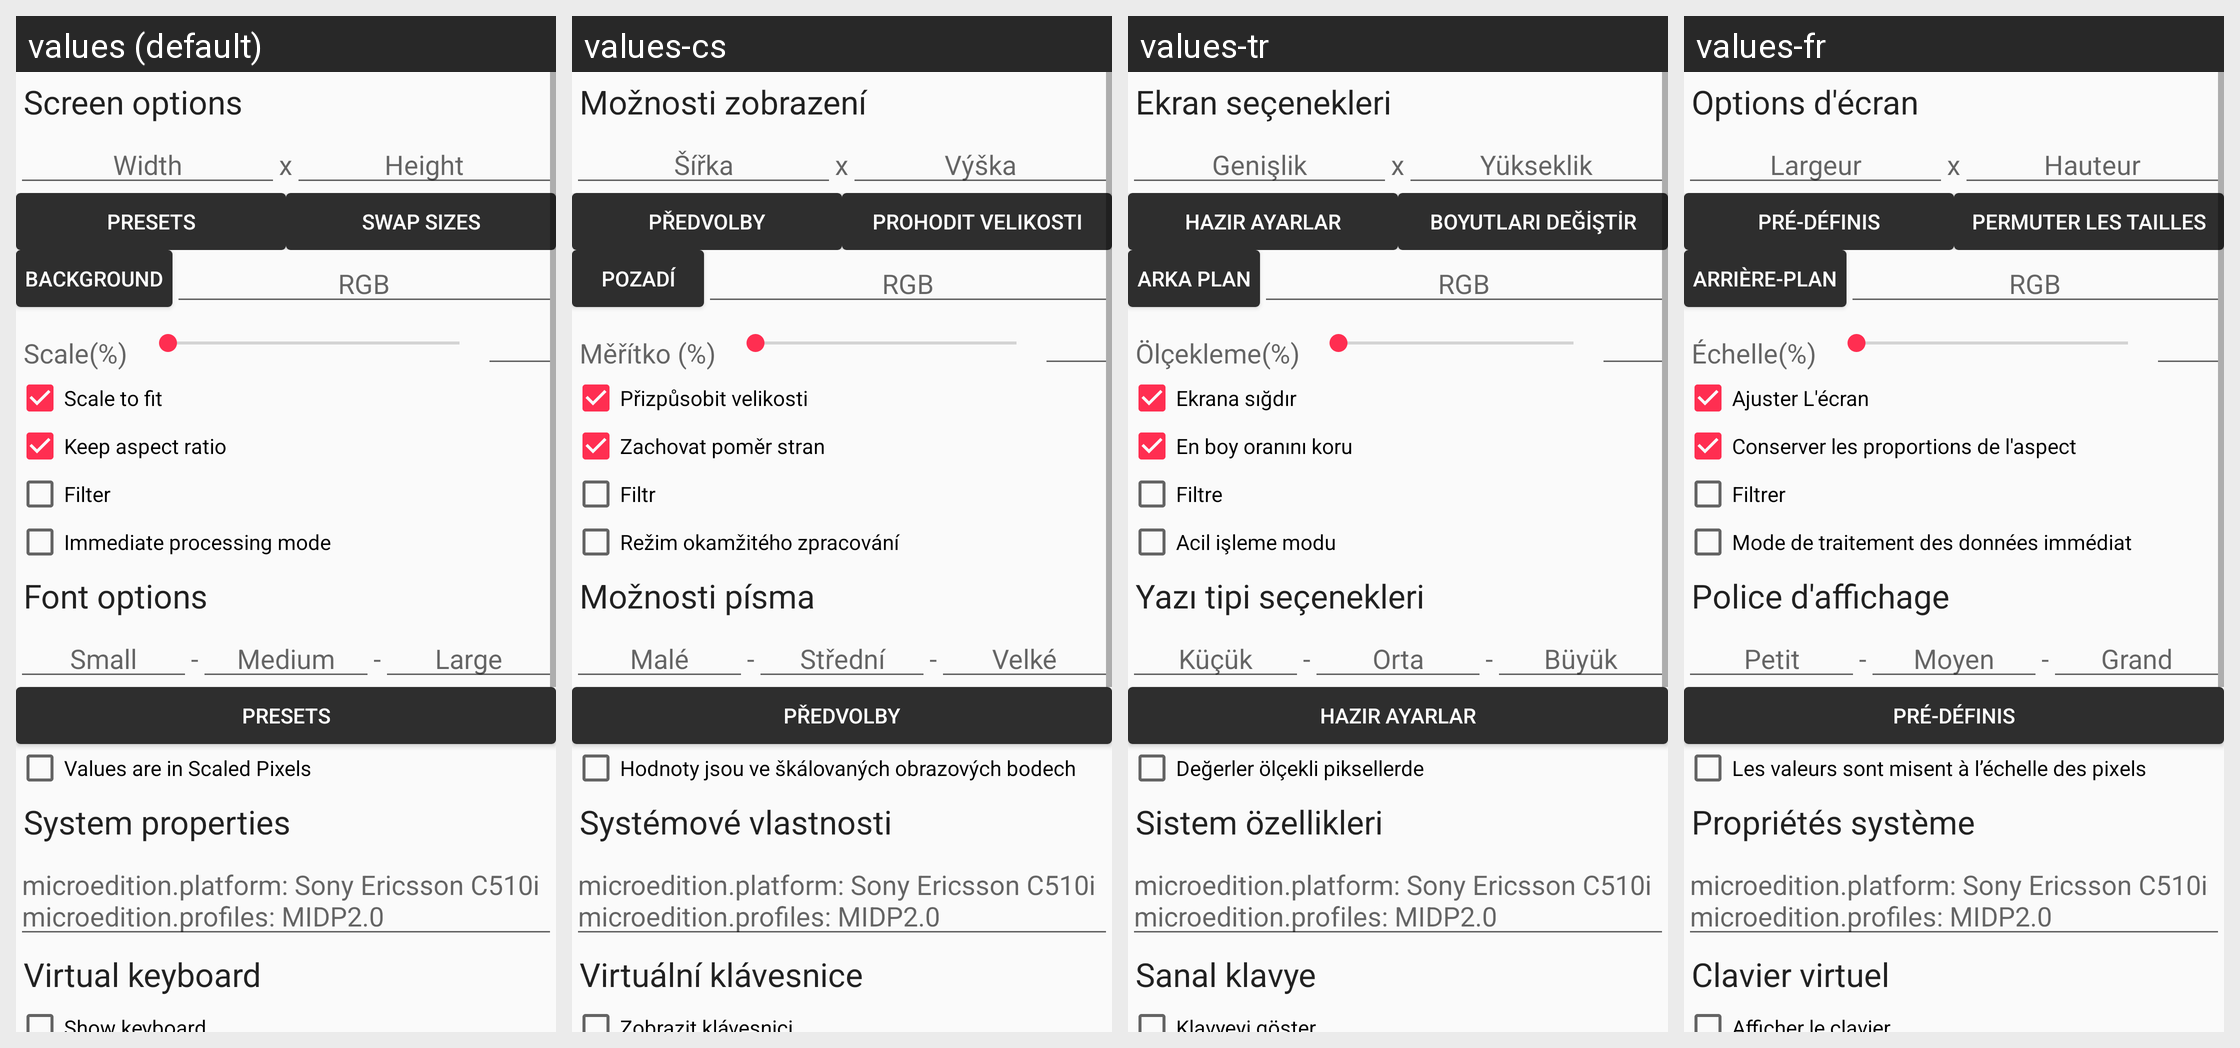

Strings drawn on this Android screen and how each of the app's shown locales translates them:
Android screen res/layout/config_all.xml rendered under 4 locales, left to right: values (default), values-cs, values-tr, values-fr. Device: Nexus 5 (rendered at 1080×1920; each locale shown at half size, 540×960, under a caption strip naming it); theme AppTheme.
Other locales in the repository, not shown: values-af, values-ar, values-ar-rSA, values-az, values-bg, values-bn, values-cs-rCZ, values-da, values-da-rDK, values-de, values-de-rDE, values-el, values-es, values-et, values-eu, values-fa, values-fi, values-hi, values-hu, values-in, values-it, values-it-rIT, values-iw, values-ja, values-ja-rJP, values-kk, values-ko, values-nb, values-nl, values-or, values-or-rIN, values-pl, values-pl-rPL, values-pt, values-pt-rBR, values-ro, values-ru, values-ru-rRU, values-sat, values-si, values-sr, values-sv, values-sv-rSE, values-th, values-tr-rTR, values-uk, values-uz, values-vi, values-vi-rVN, values-zh, values-zh-rCN, values-zh-rTW.
Strings drawn on this screen, with the default value and each locale's value (text and hints the layout hard-codes, and strings that could not be matched under every locale, appear in the picture but are not listed):

PREF_SCREEN_OPTIONS
  values: Screen options
  values-cs: Možnosti zobrazení
  values-tr: Ekran seçenekleri
  values-fr: Options d'écran

PREF_WIDTH
  values: Width
  values-cs: Šířka
  values-tr: Genişlik
  values-fr: Largeur

_RESOLUTION_SEPARATOR
  values: x
  values-cs: x  [not translated; the default value is used]
  values-tr: x  [not translated; the default value is used]
  values-fr: x  [not translated; the default value is used]

PREF_HEIGHT
  values: Height
  values-cs: Výška
  values-tr: Yükseklik
  values-fr: Hauteur

SIZE_PRESETS
  values: Presets
  values-cs: Předvolby
  values-tr: Hazır ayarlar
  values-fr: Pré-définis

SWAP_SIZES
  values: Swap sizes
  values-cs: Prohodit velikosti
  values-tr: Boyutları değiştir
  values-fr: Permuter les tailles

PREF_BACKGROUND
  values: Background
  values-cs: Pozadí
  values-tr: Arka plan
  values-fr: Arrière-plan

PREF_COLOR_HINT
  values: RGB
  values-cs: RGB  [not translated; the default value is used]
  values-tr: RGB  [not translated; the default value is used]
  values-fr: RGB  [not translated; the default value is used]

PREF_SCALE_RATIO
  values: Scale(%)
  values-cs: Měřítko (%)
  values-tr: Ölçekleme(%)
  values-fr: Échelle(%)

PREF_SCALE_TO_FIT
  values: Scale to fit
  values-cs: Přizpůsobit velikosti
  values-tr: Ekrana sığdır
  values-fr: Ajuster L'écran

PREF_KEEP_ASPECT_RATIO
  values: Keep aspect ratio
  values-cs: Zachovat poměr stran
  values-tr: En boy oranını koru
  values-fr: Conserver les proportions de l'aspect

PREF_FILTER
  values: Filter
  values-cs: Filtr
  values-tr: Filtre
  values-fr: Filtrer

PREF_IMMEDIATE
  values: Immediate processing mode
  values-cs: Režim okamžitého zpracování
  values-tr: Acil işleme modu
  values-fr: Mode de traitement des données immédiat

PREF_FONT_OPTIONS
  values: Font options
  values-cs: Možnosti písma
  values-tr: Yazı tipi seçenekleri
  values-fr: Police d'affichage

PREF_FONT_SMALL
  values: Small
  values-cs: Malé
  values-tr: Küçük
  values-fr: Petit

_FONT_SEPARATOR
  values: -
  values-cs: -  [not translated; the default value is used]
  values-tr: -  [not translated; the default value is used]
  values-fr: -  [not translated; the default value is used]

PREF_FONT_MEDIUM
  values: Medium
  values-cs: Střední
  values-tr: Orta
  values-fr: Moyen

PREF_FONT_LARGE
  values: Large
  values-cs: Velké
  values-tr: Büyük
  values-fr: Grand

PREF_FONT_SIZE_IN_SP
  values: Values are in Scaled Pixels
  values-cs: Hodnoty jsou ve škálovaných obrazových bodech
  values-tr: Değerler ölçekli piksellerde
  values-fr: Les valeurs sont misent à l’échelle des pixels

PREF_SYS_PROPS
  values: System properties
  values-cs: Systémové vlastnosti
  values-tr: Sistem özellikleri
  values-fr: Propriétés système

PREF_SYS_PROPS_HINT
  values: microedition.platform: Sony Ericsson C510i
      microedition.profiles: MIDP2.0
  values-cs: microedition.platform: Sony Ericsson C510i
      microedition.profiles: MIDP2.0  [not translated; the default value is used]
  values-tr: microedition.platform: Sony Ericsson C510i
      microedition.profiles: MIDP2.0  [not translated; the default value is used]
  values-fr: microedition.platform: Sony Ericsson C510i
      microedition.profiles: MIDP2.0  [not translated; the default value is used]

PREF_VIRTUAL_KEYBOARD_OPTIONS
  values: Virtual keyboard
  values-cs: Virtuální klávesnice
  values-tr: Sanal klavye
  values-fr: Clavier virtuel
